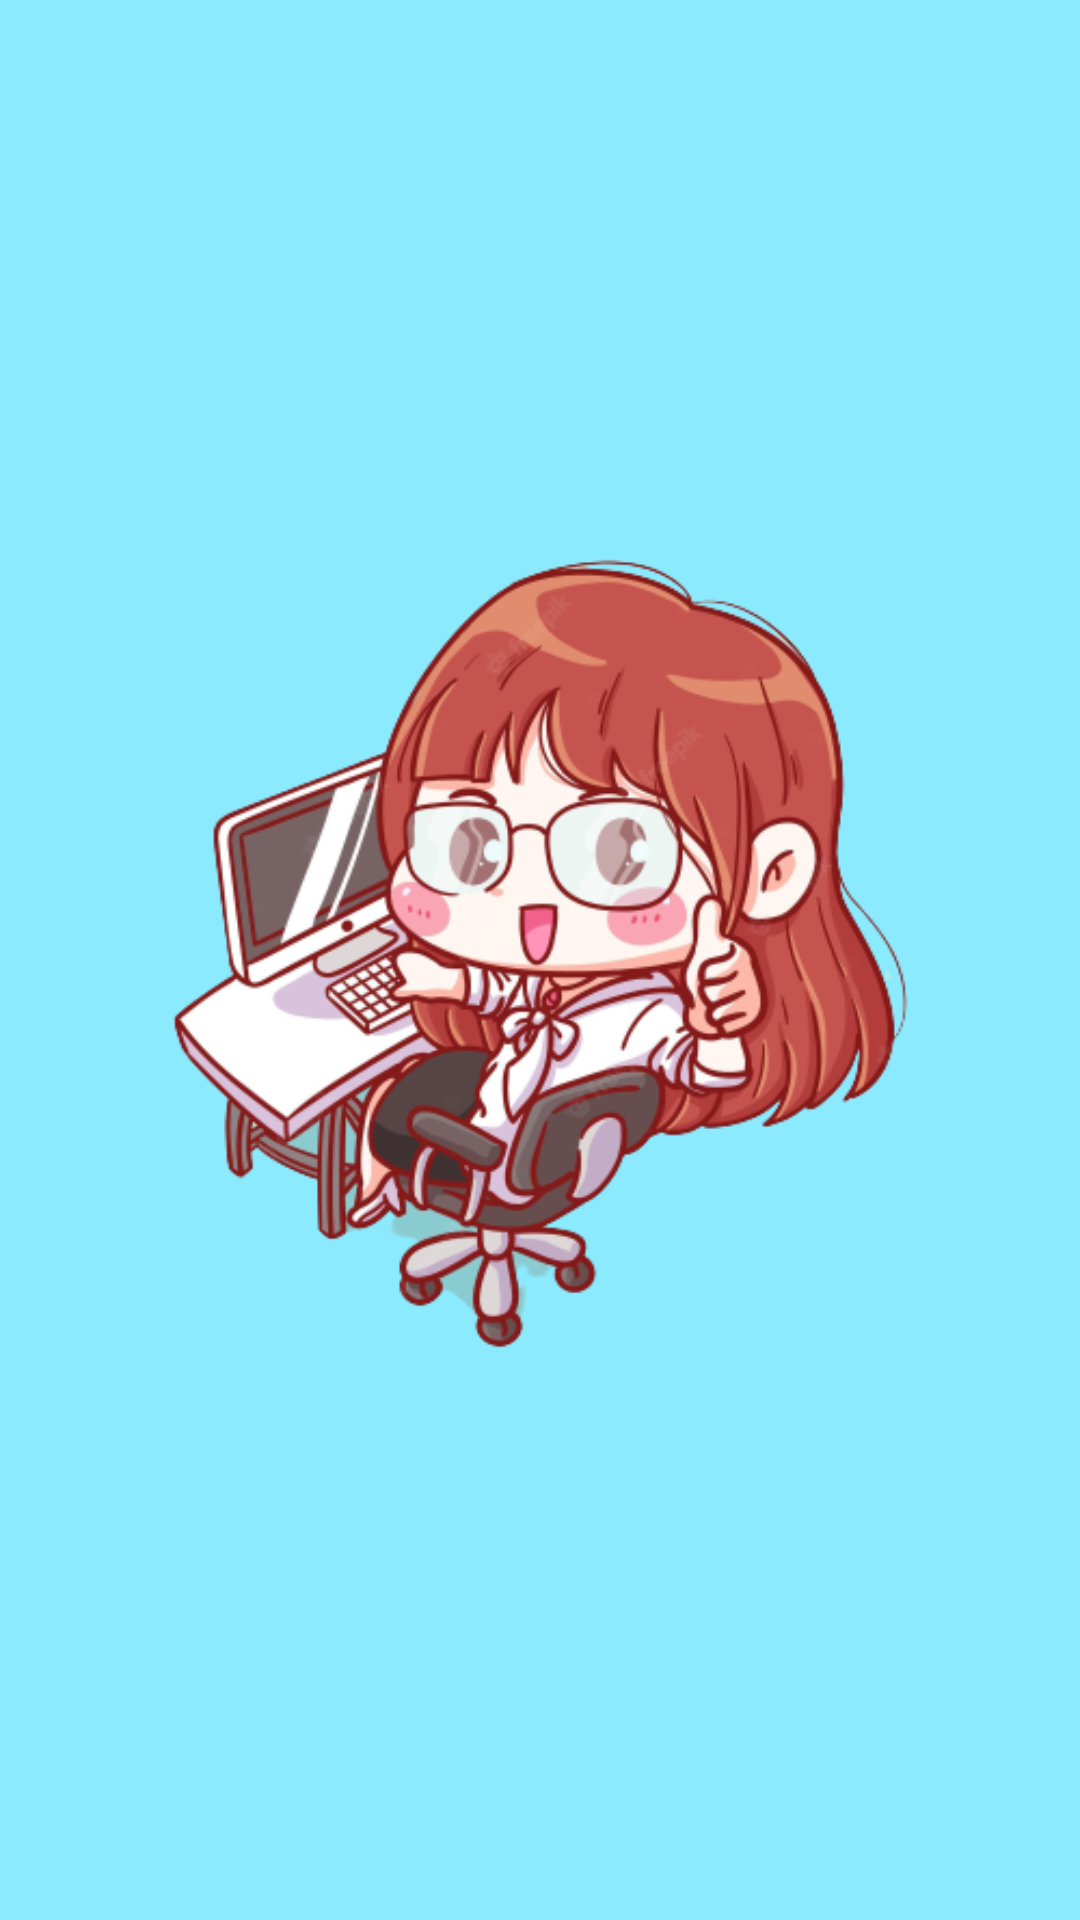

Write the Android layout XML for this screen, with the resource values it uses.
<!-- AndroidManifest.xml: application theme Theme.CountWorkingTime -->
<!-- res/layout/activity_splash_screen.xml -->
<?xml version="1.0" encoding="utf-8"?>
<RelativeLayout xmlns:android="http://schemas.android.com/apk/res/android"
    xmlns:tools="http://schemas.android.com/tools"
    android:layout_width="match_parent"
    android:layout_height="match_parent"
    android:background="@color/back_ground_color"
    tools:context=".SplashScreenActivity">

    <ImageView
        android:id="@+id/imgLogo"
        android:layout_centerInParent="true"
        android:layout_width="match_parent"
        android:layout_height="match_parent"
        android:src="@drawable/app_logo"/>
</RelativeLayout>
<!-- resources referenced by this layout -->
<resources>
  <color name="back_ground_color">#8CEAFF</color>
  <!-- drawable app_logo: png bitmap (drawable, 157569 bytes) -->
  <style name="Theme.CountWorkingTime" parent="Theme.MaterialComponents.DayNight.NoActionBar">
          
          <item name="colorPrimary">@color/purple_500</item>
          <item name="colorPrimaryVariant">@color/purple_700</item>
          <item name="colorOnPrimary">@color/white</item>
          
          <item name="colorSecondary">@color/teal_200</item>
          <item name="colorSecondaryVariant">@color/teal_700</item>
          <item name="colorOnSecondary">@color/black</item>
          
          <item name="android:statusBarColor" tools:targetApi="l">?attr/colorPrimaryVariant</item>
          
      </style>
  <color name="purple_500">#8CEAFF</color>
  <color name="purple_700">#95E850</color>
  <color name="white">#FFFFFFFF</color>
  <color name="teal_200">#FF03DAC5</color>
  <color name="teal_700">#FF018786</color>
  <color name="black">#FF000000</color>
</resources>
